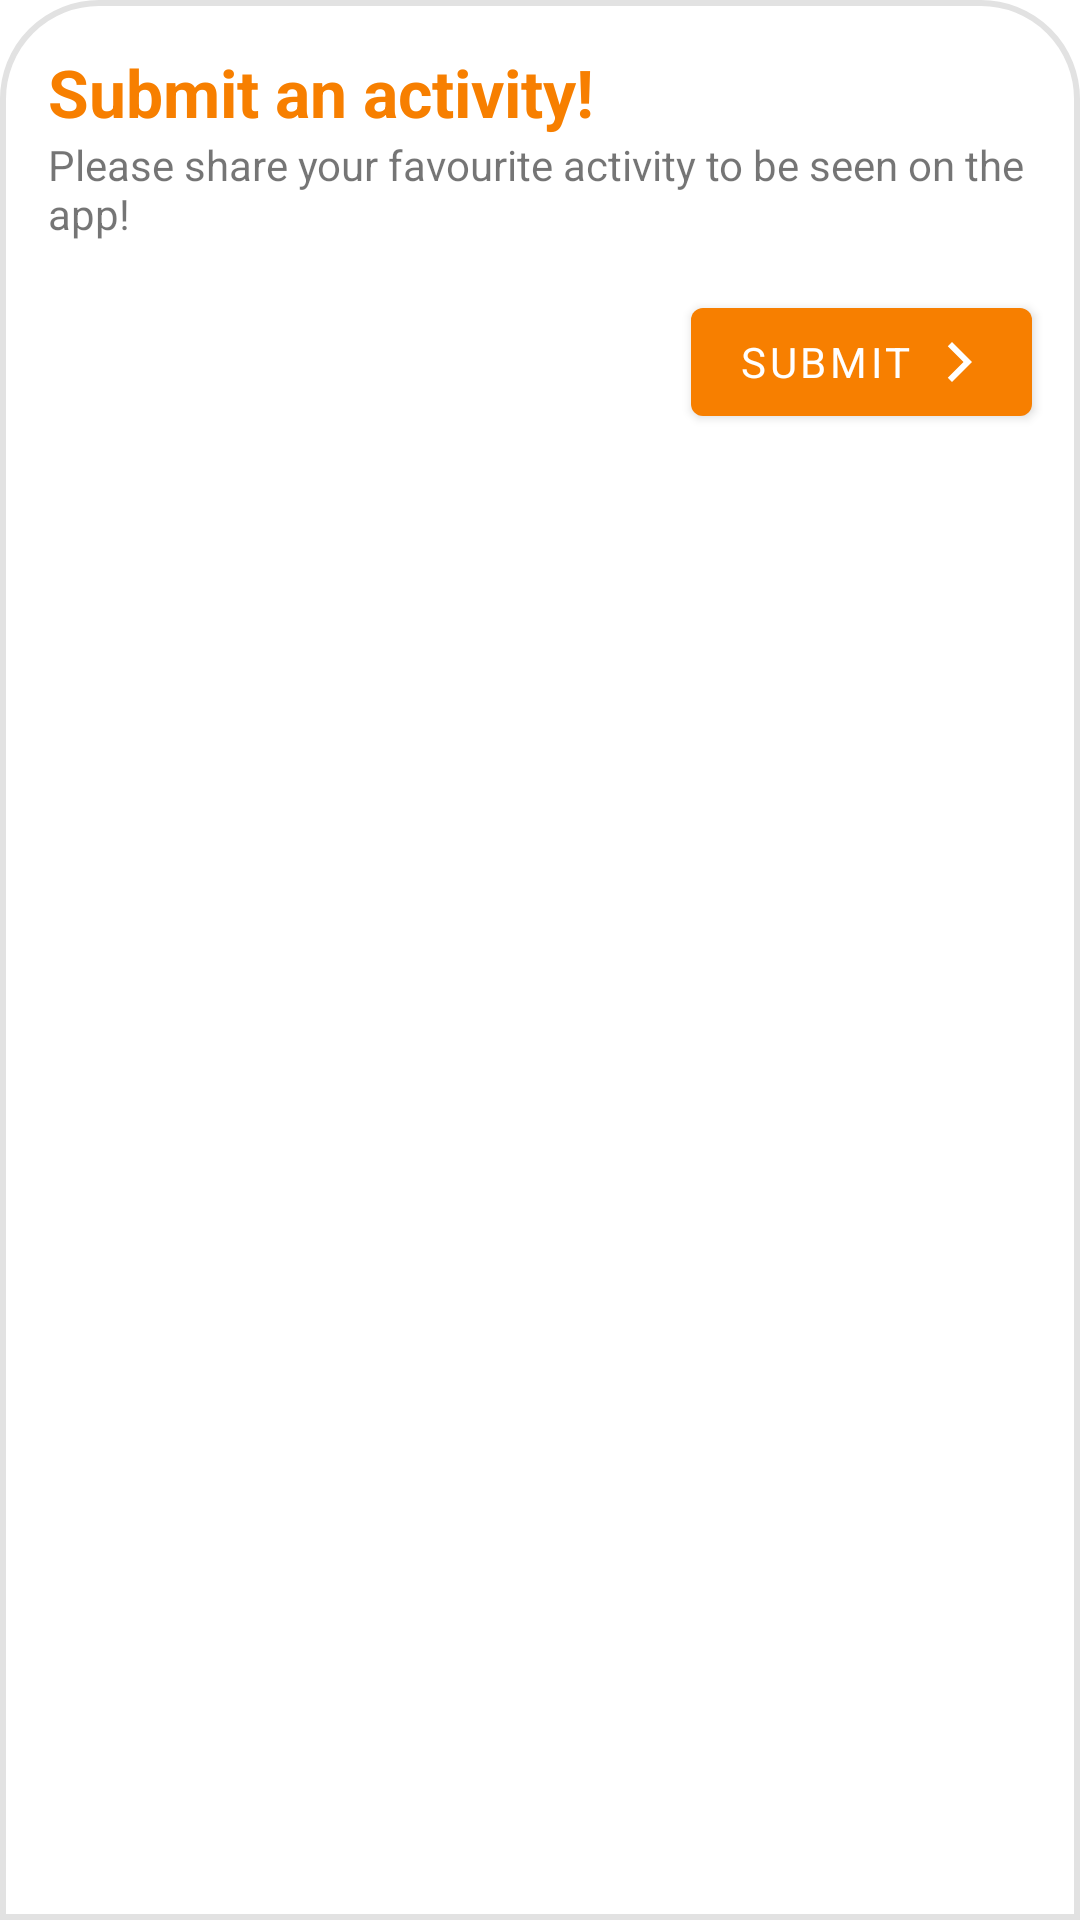

Reconstruct the res/layout file that produces this screen, plus the resources it refers to.
<!-- AndroidManifest.xml: application theme Theme.ESPS -->
<!-- res/layout/activity_submit.xml -->
<?xml version="1.0" encoding="utf-8"?>
<androidx.constraintlayout.widget.ConstraintLayout
    android:id="@+id/activityBottomSheet"
    xmlns:android="http://schemas.android.com/apk/res/android"
    xmlns:app="http://schemas.android.com/apk/res-auto"
    xmlns:tools="http://schemas.android.com/tools"
    android:layout_width="match_parent"
    android:layout_height="200dp"
    app:behavior_hideable="true"
    app:behavior_peekHeight="50dp"
    android:background="@drawable/submit_food_bg"
    app:layout_behavior="com.google.android.material.bottomsheet.BottomSheetBehavior">

    <TextView
        android:id="@+id/textView15"
        android:layout_width="0dp"
        android:layout_height="wrap_content"
        android:layout_marginStart="16dp"
        android:layout_marginLeft="16dp"
        android:layout_marginTop="16dp"
        android:layout_marginEnd="8dp"
        android:layout_marginRight="8dp"
        android:text="Submit an activity!"
        android:textColor="@color/color_primary"
        android:textAppearance="@style/TextAppearance.Large"
        app:layout_constraintEnd_toStartOf="@+id/btnActivityBottomSheetClose"
        app:layout_constraintStart_toStartOf="parent"
        app:layout_constraintTop_toTopOf="parent" />


    <ImageButton
        android:id="@+id/btnActivityBottomSheetClose"
        android:layout_width="48dp"
        android:layout_height="48dp"
        android:layout_marginEnd="16dp"
        android:layout_marginRight="16dp"
        android:src="@drawable/close"
        android:background="@null"
        app:layout_constraintEnd_toEndOf="parent"
        app:layout_constraintTop_toTopOf="parent"
        app:tint="@color/color_secondary" />

    <TextView
        android:id="@+id/textView27"
        android:layout_width="0dp"
        android:layout_height="wrap_content"
        android:layout_marginStart="16dp"
        android:layout_marginLeft="16dp"
        android:layout_marginEnd="16dp"
        android:layout_marginRight="16dp"
        android:text="Please share your favourite activity to be seen on the app!"
        app:layout_constraintEnd_toEndOf="parent"
        app:layout_constraintStart_toStartOf="parent"
        app:layout_constraintTop_toBottomOf="@+id/textView15" />

    <com.google.android.material.button.MaterialButton
        android:id="@+id/btnActivityBottomSheetSubmit"
        android:layout_width="wrap_content"
        android:layout_height="wrap_content"
        android:layout_margin="16dp"
        android:text="Submit"
        app:iconGravity="end"
        app:iconTint="@android:color/white"
        app:icon="@drawable/ic_arrow_right"
        android:textColor="@android:color/white"
        app:iconSize="16dp"
        app:layout_constraintEnd_toEndOf="parent"
        app:layout_constraintTop_toBottomOf="@+id/textView27" />

</androidx.constraintlayout.widget.ConstraintLayout>
<!-- resources referenced by this layout -->
<resources>
  <color name="color_primary">#F77F00</color>
  <color name="color_secondary">#D62828</color>
  <!-- drawable ic_arrow_right (drawable) -->
  <vector android:autoMirrored="true" android:height="24dp"
      android:tint="#E2E2E2" android:viewportHeight="24"
      android:viewportWidth="24" android:width="24dp" xmlns:android="http://schemas.android.com/apk/res/android">
      <path android:fillColor="@android:color/white" android:pathData="M5.88,4.12L13.76,12l-7.88,7.88L8,22l10,-10L8,2z"/>
  </vector>
  <!-- drawable submit_food_bg (drawable) -->
  <?xml version="1.0" encoding="utf-8"?>
  <shape
      xmlns:android="http://schemas.android.com/apk/res/android"
      android:shape="rectangle">
      <solid android:color="@android:color/white"/>
      <corners
          android:topLeftRadius="32dp"
          android:topRightRadius="32dp"/>
      <stroke
          android:color="#e2e2e2"
          android:width="2dp"/>
  </shape>
  <style name="TextAppearance.Large" parent="TextAppearance.AppCompat.Large">
          <item name="android:textColor">#FD1C100B</item>
          <item name="android:textStyle">bold</item>
      </style>
  <style name="Theme.ESPS" parent="Theme.MaterialComponents.Light.NoActionBar">
          
          <item name="colorPrimary">@color/color_primary</item>
          <item name="colorPrimaryVariant">@color/color_primary_light</item>
          <item name="colorOnPrimary">@android:color/black</item>
          
          <item name="colorSecondary">@color/color_secondary</item>
          <item name="colorSecondaryVariant">@color/color_seconday_light</item>
          <item name="colorOnSecondary">@android:color/black</item>
          
          <item name="android:statusBarColor" tools:targetApi="l">@color/color_dark</item>
          <item name="fontFamily">@font/cabin</item>
          <item name="android:textAppearanceLarge">@style/TextAppearance.Large</item>
          
      </style>
  <color name="color_primary_light">#FCBF49</color>
  <color name="color_seconday_light">#DF5353</color>
  <color name="color_dark">#003049</color>
</resources>
